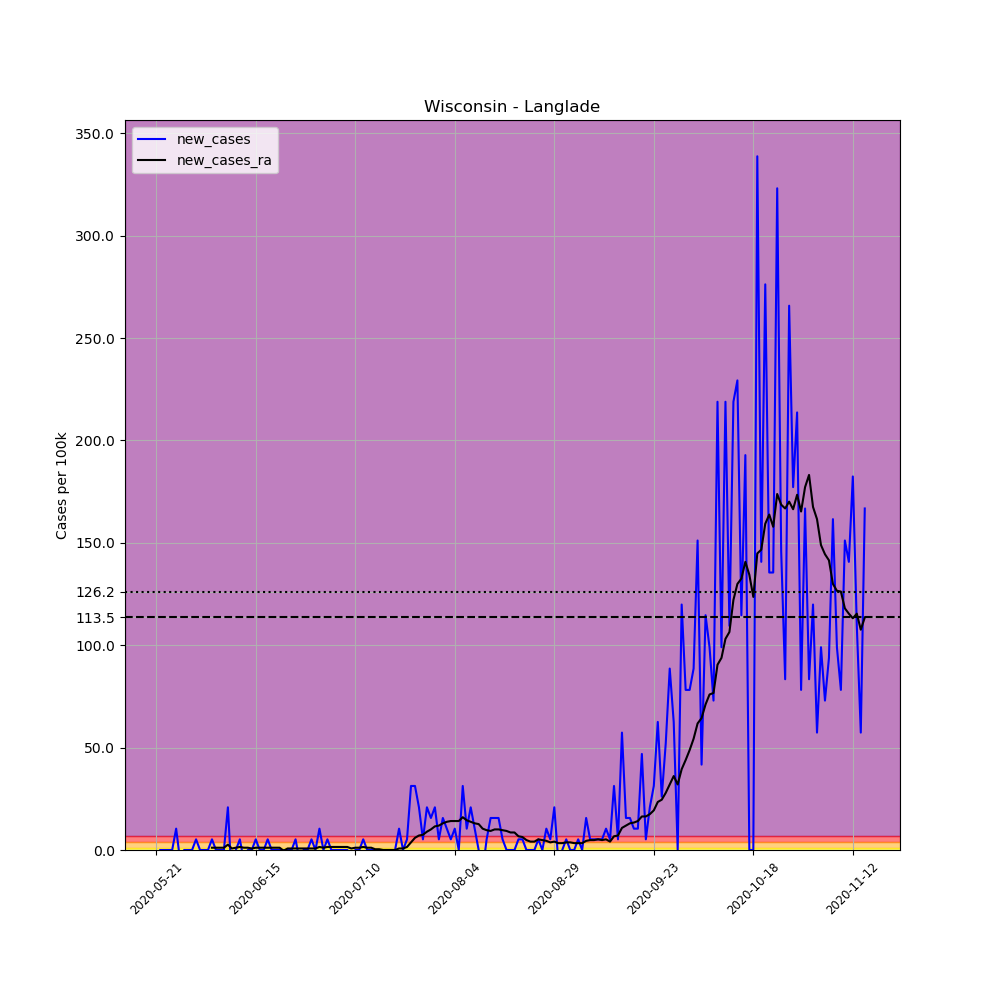

Source data for this figure (header and first rows):
, date, county, state, fips, cases, deaths, COUNTY, STNAME, CTYNAME, POPESTIMATE2019, per_100k, new_cases, new_cases_ra
682583, 2020-05-21, Langlade, Wisconsin, 55067, 1, 0, 67, Wisconsin, Langlade, 19189, 5.211, , 
682584, 2020-05-22, Langlade, Wisconsin, 55067, 1, 0, 67, Wisconsin, Langlade, 19189, 5.211, 0.0, 
682585, 2020-05-23, Langlade, Wisconsin, 55067, 1, 0, 67, Wisconsin, Langlade, 19189, 5.211, 0.0, 
682586, 2020-05-24, Langlade, Wisconsin, 55067, 1, 0, 67, Wisconsin, Langlade, 19189, 5.211, 0.0, 
682587, 2020-05-25, Langlade, Wisconsin, 55067, 1, 0, 67, Wisconsin, Langlade, 19189, 5.211, 0.0, 
682588, 2020-05-26, Langlade, Wisconsin, 55067, 3, 0, 67, Wisconsin, Langlade, 19189, 15.63, 10.42, 
682589, 2020-05-27, Langlade, Wisconsin, 55067, 2, 0, 67, Wisconsin, Langlade, 19189, 10.42, -5.211, 
682590, 2020-05-28, Langlade, Wisconsin, 55067, 2, 0, 67, Wisconsin, Langlade, 19189, 10.42, 0.0, 
682591, 2020-05-29, Langlade, Wisconsin, 55067, 2, 0, 67, Wisconsin, Langlade, 19189, 10.42, 0.0, 
682592, 2020-05-30, Langlade, Wisconsin, 55067, 2, 0, 67, Wisconsin, Langlade, 19189, 10.42, 0.0, 
682593, 2020-05-31, Langlade, Wisconsin, 55067, 3, 0, 67, Wisconsin, Langlade, 19189, 15.63, 5.211, 
682594, 2020-06-01, Langlade, Wisconsin, 55067, 3, 0, 67, Wisconsin, Langlade, 19189, 15.63, 0.0, 
682595, 2020-06-02, Langlade, Wisconsin, 55067, 3, 0, 67, Wisconsin, Langlade, 19189, 15.63, 0.0, 
682596, 2020-06-03, Langlade, Wisconsin, 55067, 3, 0, 67, Wisconsin, Langlade, 19189, 15.63, 0.0, 
682597, 2020-06-04, Langlade, Wisconsin, 55067, 4, 0, 67, Wisconsin, Langlade, 19189, 20.85, 5.211, 1.117
682598, 2020-06-05, Langlade, Wisconsin, 55067, 4, 0, 67, Wisconsin, Langlade, 19189, 20.85, 0.0, 1.117
682599, 2020-06-06, Langlade, Wisconsin, 55067, 4, 0, 67, Wisconsin, Langlade, 19189, 20.85, 0.0, 1.117
682600, 2020-06-07, Langlade, Wisconsin, 55067, 4, 0, 67, Wisconsin, Langlade, 19189, 20.85, 0.0, 1.117
682601, 2020-06-08, Langlade, Wisconsin, 55067, 8, 0, 67, Wisconsin, Langlade, 19189, 41.69, 20.85, 2.606
682602, 2020-06-09, Langlade, Wisconsin, 55067, 5, 0, 67, Wisconsin, Langlade, 19189, 26.06, -15.63, 0.7445
682603, 2020-06-10, Langlade, Wisconsin, 55067, 5, 0, 67, Wisconsin, Langlade, 19189, 26.06, 0.0, 1.117
682604, 2020-06-11, Langlade, Wisconsin, 55067, 6, 0, 67, Wisconsin, Langlade, 19189, 31.27, 5.211, 1.489
682605, 2020-06-12, Langlade, Wisconsin, 55067, 5, 0, 67, Wisconsin, Langlade, 19189, 26.06, -5.211, 1.117
682606, 2020-06-13, Langlade, Wisconsin, 55067, 5, 0, 67, Wisconsin, Langlade, 19189, 26.06, 0.0, 1.117
682607, 2020-06-14, Langlade, Wisconsin, 55067, 5, 0, 67, Wisconsin, Langlade, 19189, 26.06, 0.0, 0.7445
682608, 2020-06-15, Langlade, Wisconsin, 55067, 6, 0, 67, Wisconsin, Langlade, 19189, 31.27, 5.211, 1.117
682609, 2020-06-16, Langlade, Wisconsin, 55067, 6, 0, 67, Wisconsin, Langlade, 19189, 31.27, 0.0, 1.117
682610, 2020-06-17, Langlade, Wisconsin, 55067, 6, 0, 67, Wisconsin, Langlade, 19189, 31.27, 0.0, 1.117
682611, 2020-06-18, Langlade, Wisconsin, 55067, 7, 0, 67, Wisconsin, Langlade, 19189, 36.48, 5.211, 1.117
682612, 2020-06-19, Langlade, Wisconsin, 55067, 7, 0, 67, Wisconsin, Langlade, 19189, 36.48, 0.0, 1.117
682613, 2020-06-20, Langlade, Wisconsin, 55067, 7, 0, 67, Wisconsin, Langlade, 19189, 36.48, 0.0, 1.117
682614, 2020-06-21, Langlade, Wisconsin, 55067, 7, 0, 67, Wisconsin, Langlade, 19189, 36.48, 0.0, 1.117
682615, 2020-06-22, Langlade, Wisconsin, 55067, 7, 0, 67, Wisconsin, Langlade, 19189, 36.48, 0.0, -0.3722
682616, 2020-06-23, Langlade, Wisconsin, 55067, 7, 0, 67, Wisconsin, Langlade, 19189, 36.48, 0.0, 0.7445
682617, 2020-06-24, Langlade, Wisconsin, 55067, 7, 0, 67, Wisconsin, Langlade, 19189, 36.48, 0.0, 0.7445
682618, 2020-06-25, Langlade, Wisconsin, 55067, 8, 0, 67, Wisconsin, Langlade, 19189, 41.69, 5.211, 0.7445
682619, 2020-06-26, Langlade, Wisconsin, 55067, 7, 0, 67, Wisconsin, Langlade, 19189, 36.48, -5.211, 0.7445
682620, 2020-06-27, Langlade, Wisconsin, 55067, 7, 0, 67, Wisconsin, Langlade, 19189, 36.48, 0.0, 0.7445
682621, 2020-06-28, Langlade, Wisconsin, 55067, 7, 0, 67, Wisconsin, Langlade, 19189, 36.48, 0.0, 0.7445
682622, 2020-06-29, Langlade, Wisconsin, 55067, 8, 0, 67, Wisconsin, Langlade, 19189, 41.69, 5.211, 0.7445
682623, 2020-06-30, Langlade, Wisconsin, 55067, 8, 0, 67, Wisconsin, Langlade, 19189, 41.69, 0.0, 0.7445
682624, 2020-07-01, Langlade, Wisconsin, 55067, 10, 0, 67, Wisconsin, Langlade, 19189, 52.11, 10.42, 1.489
682625, 2020-07-02, Langlade, Wisconsin, 55067, 10, 0, 67, Wisconsin, Langlade, 19189, 52.11, 0.0, 1.117
682626, 2020-07-03, Langlade, Wisconsin, 55067, 11, 0, 67, Wisconsin, Langlade, 19189, 57.32, 5.211, 1.489
682627, 2020-07-04, Langlade, Wisconsin, 55067, 11, 0, 67, Wisconsin, Langlade, 19189, 57.32, 0.0, 1.489
682628, 2020-07-05, Langlade, Wisconsin, 55067, 11, 0, 67, Wisconsin, Langlade, 19189, 57.32, 0.0, 1.489
682629, 2020-07-06, Langlade, Wisconsin, 55067, 11, 0, 67, Wisconsin, Langlade, 19189, 57.32, 0.0, 1.489
682630, 2020-07-07, Langlade, Wisconsin, 55067, 11, 0, 67, Wisconsin, Langlade, 19189, 57.32, 0.0, 1.489
682631, 2020-07-08, Langlade, Wisconsin, 55067, 11, 1, 67, Wisconsin, Langlade, 19189, 57.32, 0.0, 1.489
682632, 2020-07-09, Langlade, Wisconsin, 55067, 10, 1, 67, Wisconsin, Langlade, 19189, 52.11, -5.211, 0.7445
682633, 2020-07-10, Langlade, Wisconsin, 55067, 10, 1, 67, Wisconsin, Langlade, 19189, 52.11, 0.0, 1.117
682634, 2020-07-11, Langlade, Wisconsin, 55067, 10, 1, 67, Wisconsin, Langlade, 19189, 52.11, 0.0, 1.117
682635, 2020-07-12, Langlade, Wisconsin, 55067, 11, 1, 67, Wisconsin, Langlade, 19189, 57.32, 5.211, 1.489
682636, 2020-07-13, Langlade, Wisconsin, 55067, 11, 1, 67, Wisconsin, Langlade, 19189, 57.32, 0.0, 1.117
682637, 2020-07-14, Langlade, Wisconsin, 55067, 11, 1, 67, Wisconsin, Langlade, 19189, 57.32, 0.0, 1.117
682638, 2020-07-15, Langlade, Wisconsin, 55067, 11, 1, 67, Wisconsin, Langlade, 19189, 57.32, 0.0, 0.3722
682639, 2020-07-16, Langlade, Wisconsin, 55067, 11, 1, 67, Wisconsin, Langlade, 19189, 57.32, 0.0, 0.3722
682640, 2020-07-17, Langlade, Wisconsin, 55067, 11, 1, 67, Wisconsin, Langlade, 19189, 57.32, 0.0, -2.5376526277146434e-16
682641, 2020-07-18, Langlade, Wisconsin, 55067, 11, 1, 67, Wisconsin, Langlade, 19189, 57.32, 0.0, -2.5376526277146434e-16
682642, 2020-07-19, Langlade, Wisconsin, 55067, 11, 1, 67, Wisconsin, Langlade, 19189, 57.32, 0.0, -2.5376526277146434e-16
... 119 more rows
